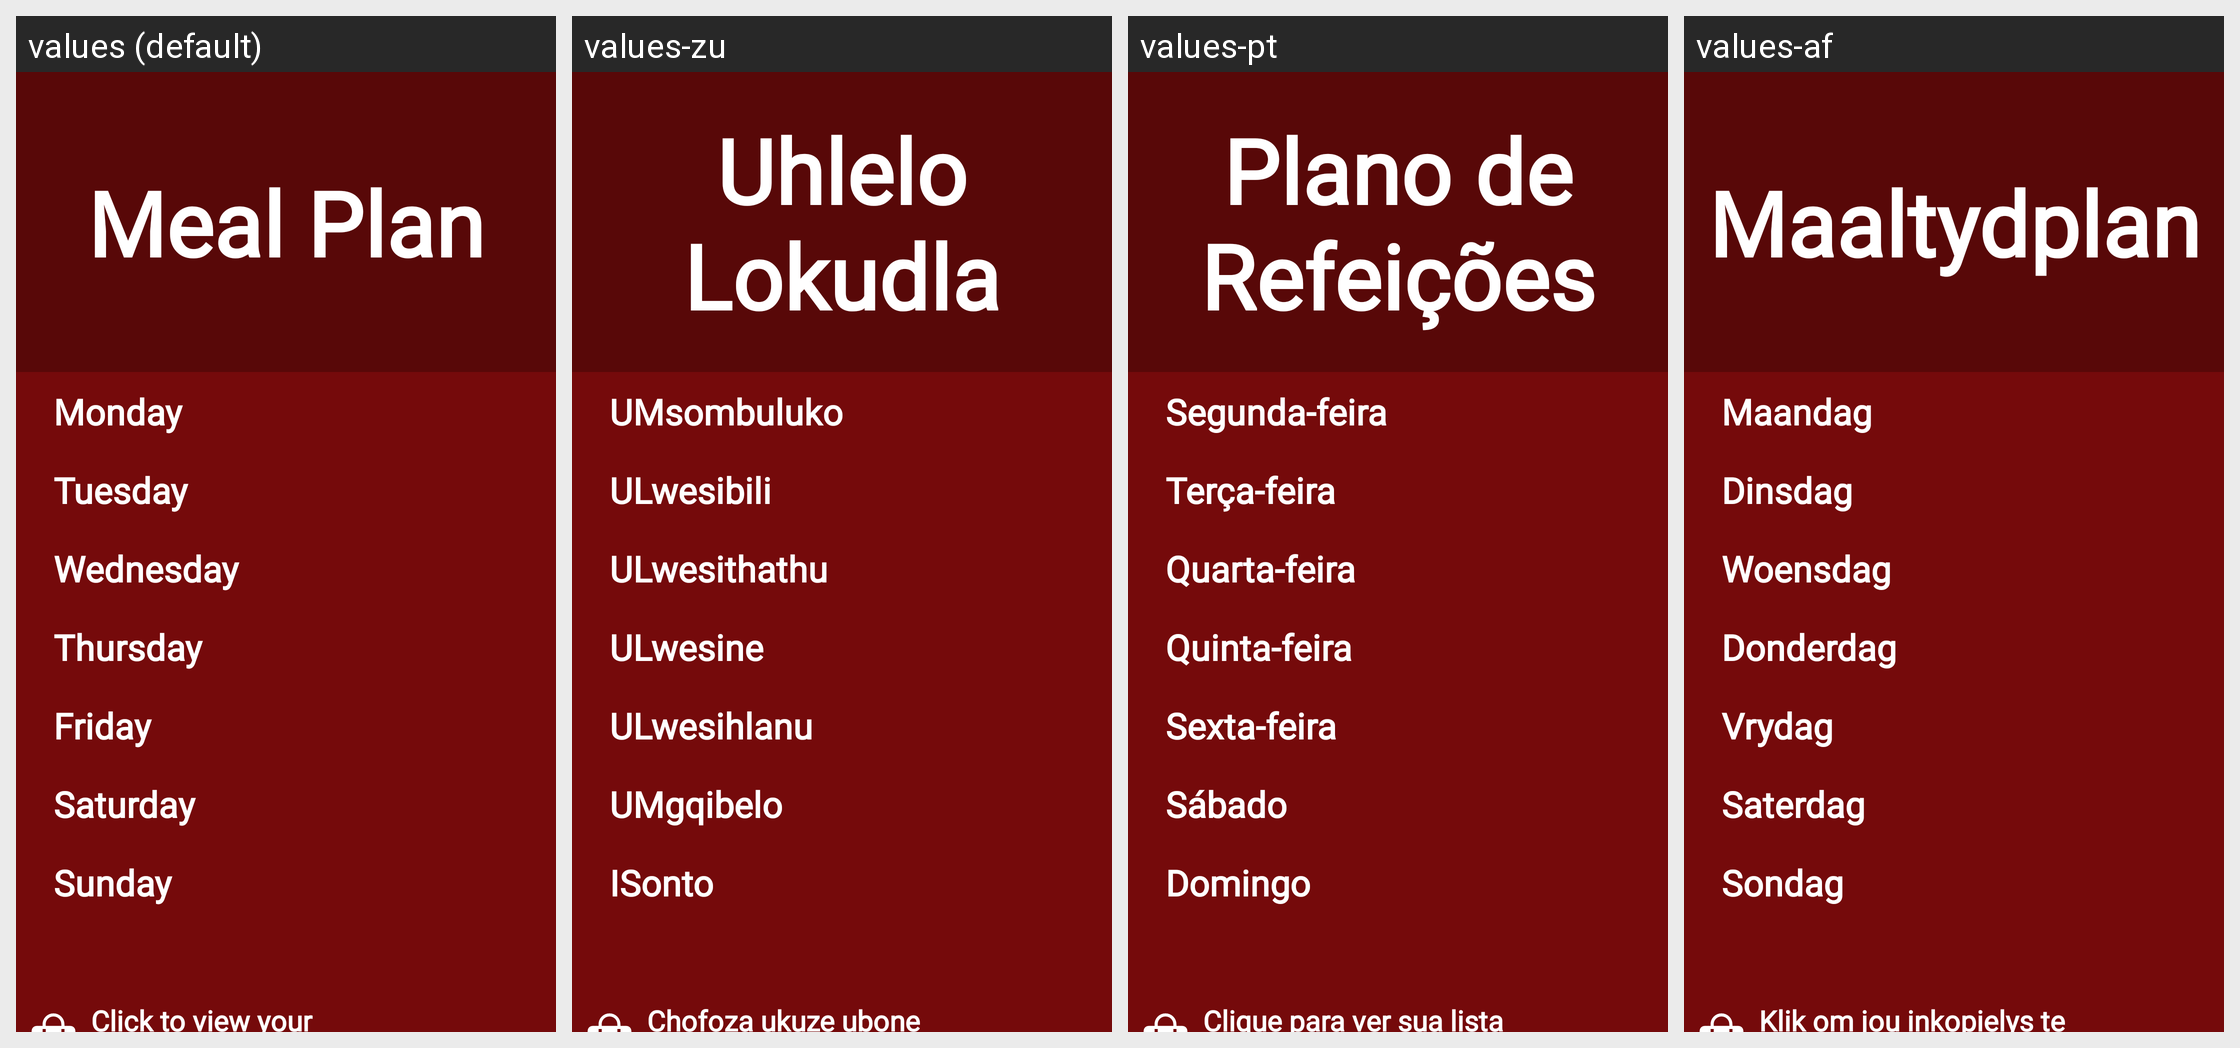

For this localized Android screen grid, give each drawn string resource with its value in every locale shown.
Android screen res/layout/fragment_meal_plan.xml rendered under 4 locales, left to right: values (default), values-zu, values-pt, values-af. Device: Nexus 5 (rendered at 1080×1920; each locale shown at half size, 540×960, under a caption strip naming it); theme Theme.GourmetGuruOPSCPOE.
Strings drawn on this screen, with the default value and each locale's value (text and hints the layout hard-codes, and strings that could not be matched under every locale, appear in the picture but are not listed):

txtMeal_plan
  values: Meal Plan
  values-zu: Uhlelo Lokudla
  values-pt: Plano de Refeições
  values-af: Maaltydplan

txtMonday
  values: Monday
  values-zu: UMsombuluko
  values-pt: Segunda-feira
  values-af: Maandag

txtTuesday
  values: Tuesday
  values-zu: ULwesibili
  values-pt: Terça-feira
  values-af: Dinsdag

txtWednesday
  values: Wednesday
  values-zu: ULwesithathu
  values-pt: Quarta-feira
  values-af: Woensdag

ttxThursday
  values: Thursday
  values-zu: ULwesine
  values-pt: Quinta-feira
  values-af: Donderdag

txtFriday
  values: Friday
  values-zu: ULwesihlanu
  values-pt: Sexta-feira
  values-af: Vrydag

txtSaturday
  values: Saturday
  values-zu: UMgqibelo
  values-pt: Sábado
  values-af: Saterdag

txtSunday
  values: Sunday
  values-zu: ISonto
  values-pt: Domingo
  values-af: Sondag

txtClick_to_view_your_shopping_list
  values: Click to view your shopping list!
  values-zu: Chofoza ukuze ubone uhlu lwakho lokuthenga!
  values-pt: Clique para ver sua lista de compras!
  values-af: Klik om jou inkopielys te sien!
